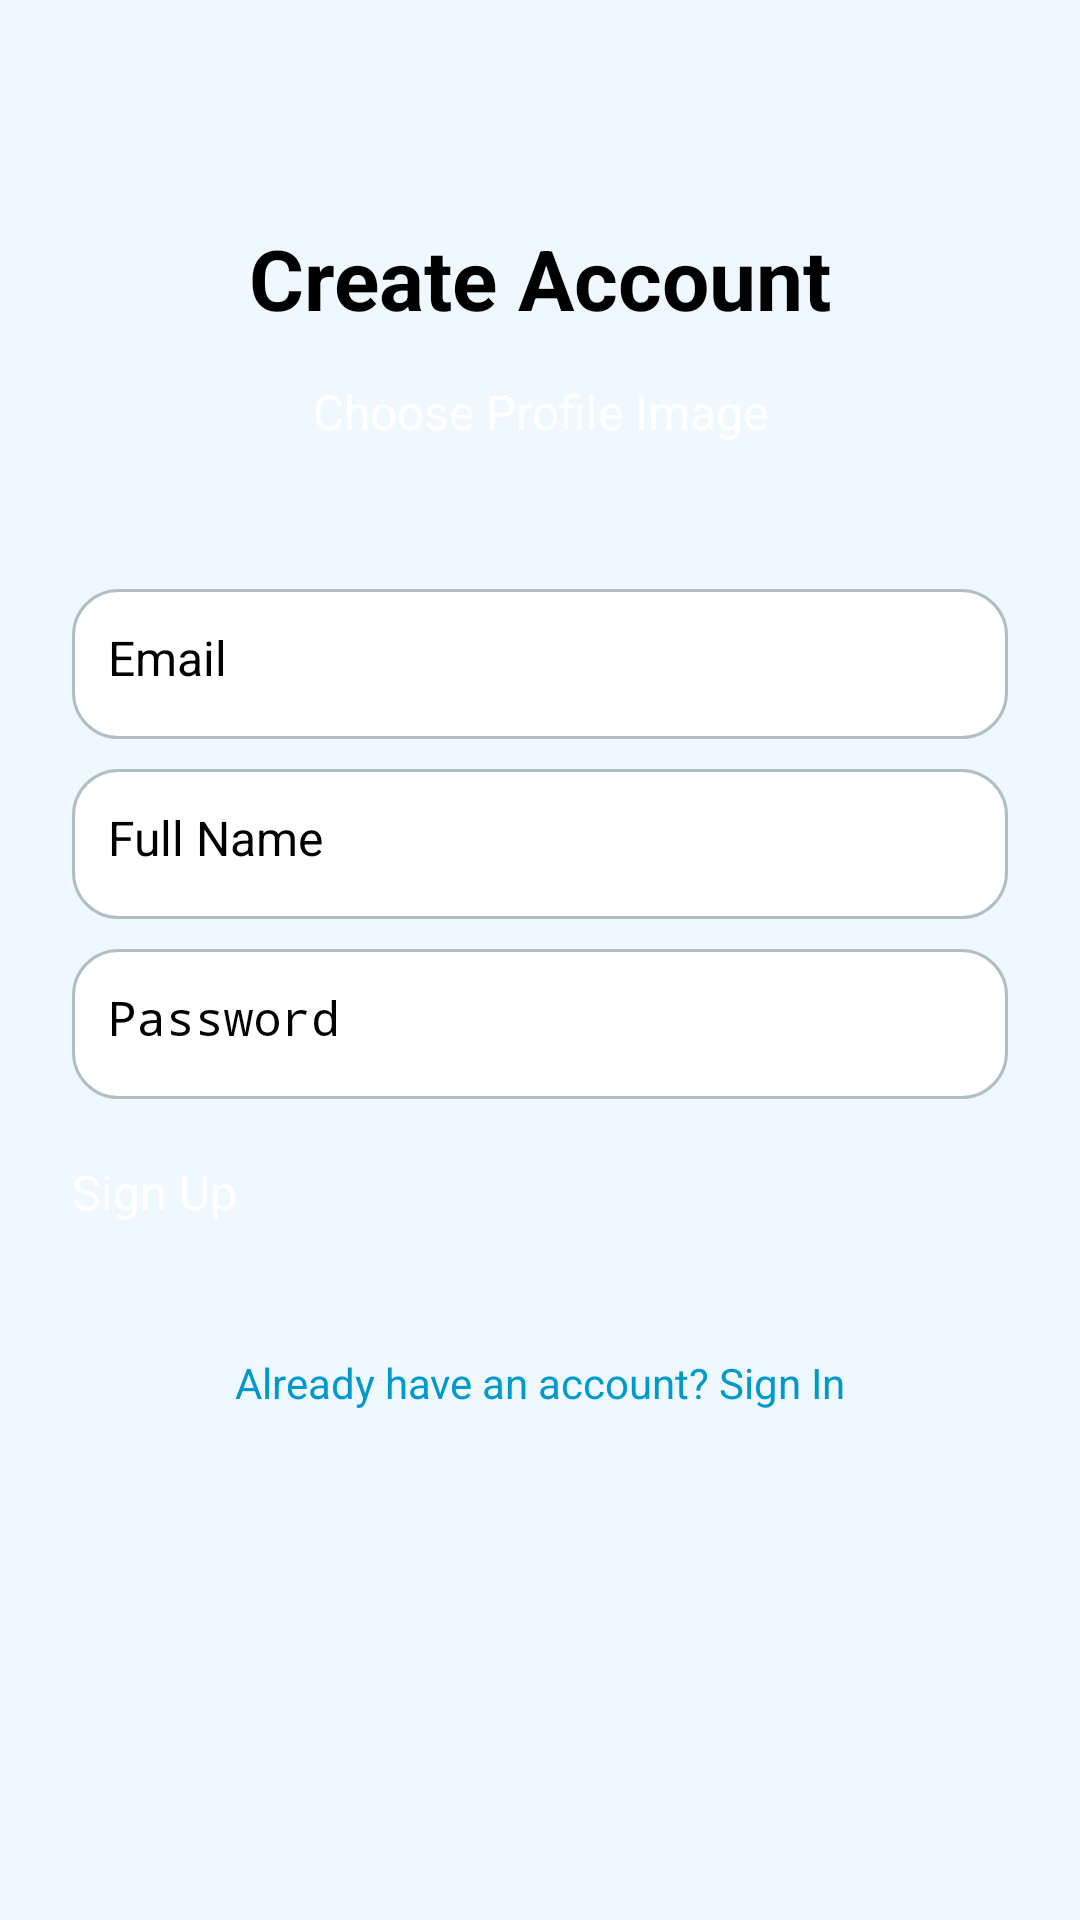

The Android layout XML behind this screen, and the referenced resources:
<!-- AndroidManifest.xml: application theme Theme.AndroidFinal -->
<!-- res/layout/fragment_sign_up.xml -->
<?xml version="1.0" encoding="utf-8"?>
<androidx.constraintlayout.widget.ConstraintLayout
    xmlns:android="http://schemas.android.com/apk/res/android"
    xmlns:app="http://schemas.android.com/apk/res-auto"
    android:layout_width="match_parent"
    android:layout_height="match_parent"
    android:background="@drawable/gradient_background"
    android:padding="24dp">

    
    <TextView
        android:id="@+id/signUpTitle"
        android:layout_width="wrap_content"
        android:layout_height="wrap_content"
        android:text="Create Account"
        android:textSize="28sp"
        android:textStyle="bold"
        android:textColor="#000000"
        app:layout_constraintTop_toTopOf="parent"
        app:layout_constraintStart_toStartOf="parent"
        app:layout_constraintEnd_toEndOf="parent"
        android:layout_marginTop="50dp"/>

    
    <ImageView
        android:id="@+id/profileImageView"
        android:layout_width="100dp"
        android:layout_height="100dp"
        android:src="@android:drawable/ic_menu_gallery"
        android:scaleType="centerCrop"
        android:background="@drawable/circle_background"
        android:clipToOutline="true"
        android:visibility="gone"
        app:layout_constraintTop_toBottomOf="@id/signUpTitle"
        app:layout_constraintStart_toStartOf="parent"
        app:layout_constraintEnd_toEndOf="parent"
        android:layout_marginTop="20dp"/>

    
    <Button
        android:id="@+id/buttonChooseProfileImage"
        android:layout_width="wrap_content"
        android:layout_height="50dp"
        android:text="Choose Profile Image"
        android:backgroundTint="#ADD8E6"
        android:textColor="@android:color/white"
        android:textSize="16sp"
        android:elevation="8dp"
        android:paddingHorizontal="20dp"
        app:layout_constraintTop_toBottomOf="@id/profileImageView"
        app:layout_constraintStart_toStartOf="parent"
        app:layout_constraintEnd_toEndOf="parent"
        android:layout_marginTop="15dp"/>

    
    <EditText
        android:id="@+id/editEmail"
        android:layout_width="match_parent"
        android:layout_height="50dp"
        android:hint="Email"
        android:inputType="textEmailAddress"
        android:textSize="16sp"
        android:background="@drawable/input_field"
        android:padding="12dp"
        app:layout_constraintTop_toBottomOf="@id/buttonChooseProfileImage"
        app:layout_constraintStart_toStartOf="parent"
        app:layout_constraintEnd_toEndOf="parent"
        android:layout_marginTop="20dp"/>

    
    <EditText
        android:id="@+id/editName"
        android:layout_width="match_parent"
        android:layout_height="50dp"
        android:hint="Full Name"
        android:inputType="text"
        android:textSize="16sp"
        android:background="@drawable/input_field"
        android:padding="12dp"
        app:layout_constraintTop_toBottomOf="@id/editEmail"
        app:layout_constraintStart_toStartOf="parent"
        app:layout_constraintEnd_toEndOf="parent"
        android:layout_marginTop="10dp"/>

    
    <EditText
        android:id="@+id/editPassword"
        android:layout_width="match_parent"
        android:layout_height="50dp"
        android:hint="Password"
        android:inputType="textPassword"
        android:textSize="16sp"
        android:background="@drawable/input_field"
        android:padding="12dp"
        app:layout_constraintTop_toBottomOf="@id/editName"
        app:layout_constraintStart_toStartOf="parent"
        app:layout_constraintEnd_toEndOf="parent"
        android:layout_marginTop="10dp"/>

    
    <Button
        android:id="@+id/buttonSignUp"
        android:layout_width="match_parent"
        android:layout_height="50dp"
        android:text="Sign Up"
        android:backgroundTint="#ADD8E6"
        android:textColor="@android:color/white"
        android:textSize="16sp"
        android:elevation="8dp"
        app:layout_constraintTop_toBottomOf="@id/editPassword"
        app:layout_constraintStart_toStartOf="parent"
        app:layout_constraintEnd_toEndOf="parent"
        android:layout_marginTop="20dp"/>

    
    <TextView
        android:id="@+id/textHaveAccount"
        android:layout_width="wrap_content"
        android:layout_height="wrap_content"
        android:text="Already have an account? Sign In"
        android:textSize="14sp"
        android:textColor="@android:color/holo_blue_dark"
        android:clickable="true"
        android:focusable="true"
        app:layout_constraintTop_toBottomOf="@id/buttonSignUp"
        app:layout_constraintStart_toStartOf="parent"
        app:layout_constraintEnd_toEndOf="parent"
        android:layout_marginTop="15dp"/>

</androidx.constraintlayout.widget.ConstraintLayout>
<!-- resources referenced by this layout -->
<resources>
  <!-- drawable gradient_background (drawable) -->
  <shape xmlns:android="http://schemas.android.com/apk/res/android">
      <solid android:color="#F0F8FF"/> 
  </shape>
  <!-- drawable input_field (drawable) -->
  <shape xmlns:android="http://schemas.android.com/apk/res/android">
      <corners android:radius="15dp"/>
      <solid android:color="@android:color/white"/>
      <stroke android:width="1dp" android:color="#B0BEC5"/>
  </shape>
</resources>
